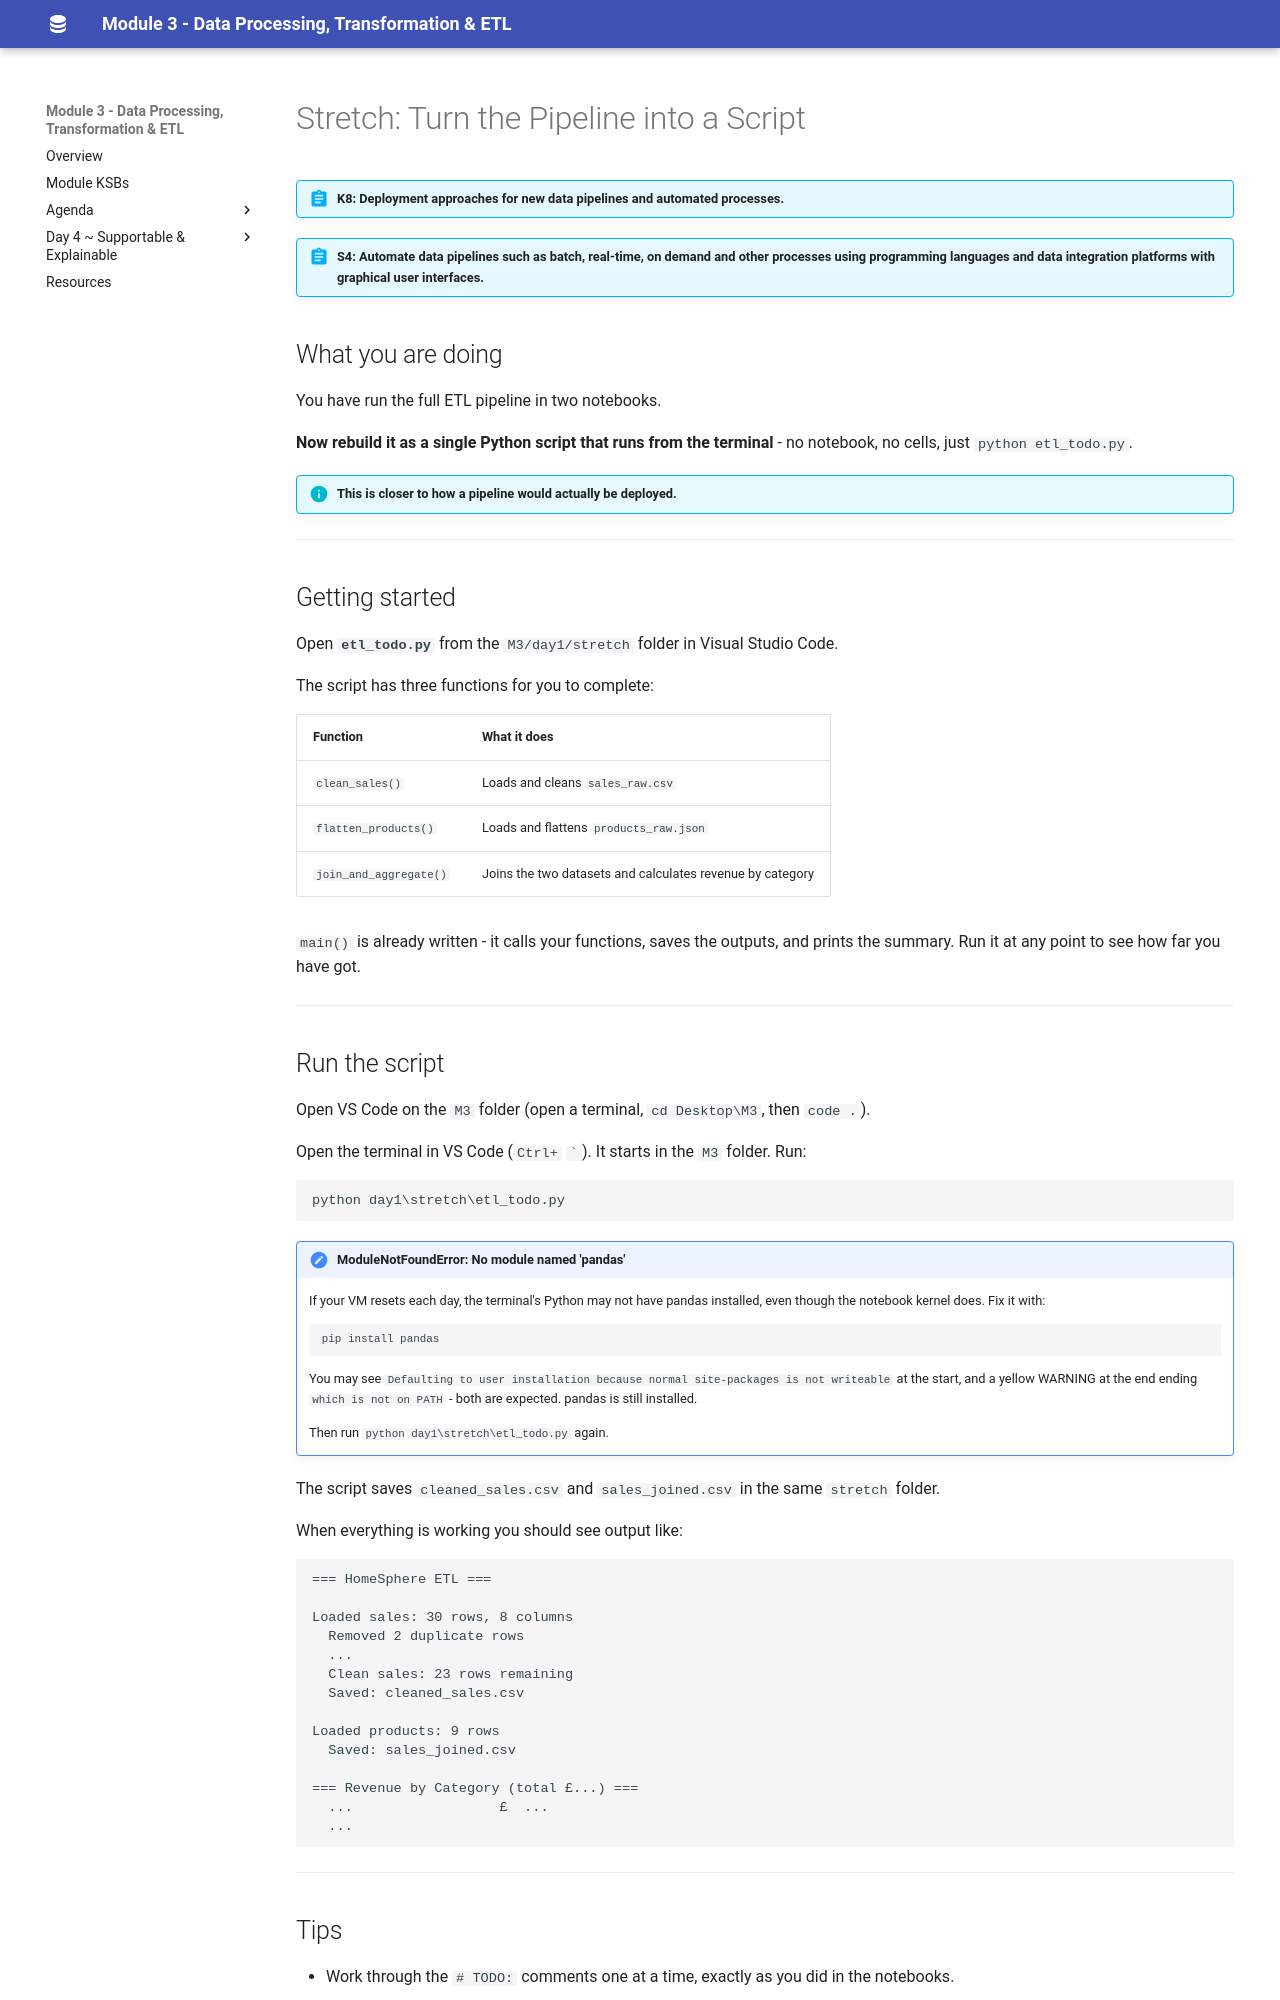

repository: qaalabs/DE5M3 · page: day1/stretch-etl-script/index.html · generator: mkdocs

# Stretch: Turn the Pipeline into a Script

!!! abstract "K8: Deployment approaches for new data pipelines and automated processes."

!!! abstract "S4: Automate data pipelines such as batch, real-time, on demand and other processes using programming languages and data integration platforms with graphical user interfaces."

## What you are doing

You have run the full ETL pipeline in two notebooks.

**Now rebuild it as a single Python script that runs from the terminal** - no notebook, no cells, just `python etl_todo.py`.

!!! info "This is closer to how a pipeline would actually be deployed."

---

## Getting started

Open **`etl_todo.py`** from the `M3/day1/stretch` folder in Visual Studio Code.

The script has three functions for you to complete:

| Function               | What it does                                              |
|------------------------|-----------------------------------------------------------|
| `clean_sales()`        | Loads and cleans `sales_raw.csv`                          |
| `flatten_products()`   | Loads and flattens `products_raw.json`                    |
| `join_and_aggregate()` | Joins the two datasets and calculates revenue by category |

`main()` is already written - it calls your functions, saves the outputs, and prints the summary. Run it at any point to see how far you have got.

---

## Run the script

Open VS Code on the `M3` folder (open a terminal, `cd Desktop\M3`, then `code .`).

Open the terminal in VS Code (`Ctrl+` `` ` ``). It starts in the `M3` folder. Run:

```
python day1\stretch\etl_todo.py
```

!!! note "ModuleNotFoundError: No module named 'pandas'"
    If your VM resets each day, the terminal's Python may not have pandas installed, even though the notebook kernel does. Fix it with:

    ```
    pip install pandas
    ```

    You may see `Defaulting to user installation because normal site-packages is not writeable` at the start, and a yellow WARNING at the end ending `which is not on PATH` - both are expected. pandas is still installed.

    Then run `python day1\stretch\etl_todo.py` again.

The script saves `cleaned_sales.csv` and `sales_joined.csv` in the same `stretch` folder.

When everything is working you should see output like:

```
=== HomeSphere ETL ===

Loaded sales: 30 rows, 8 columns
  Removed 2 duplicate rows
  ...
  Clean sales: 23 rows remaining
  Saved: cleaned_sales.csv

Loaded products: 9 rows
  Saved: sales_joined.csv

=== Revenue by Category (total £...) ===
  ...                  £  ...
  ...
```

---
